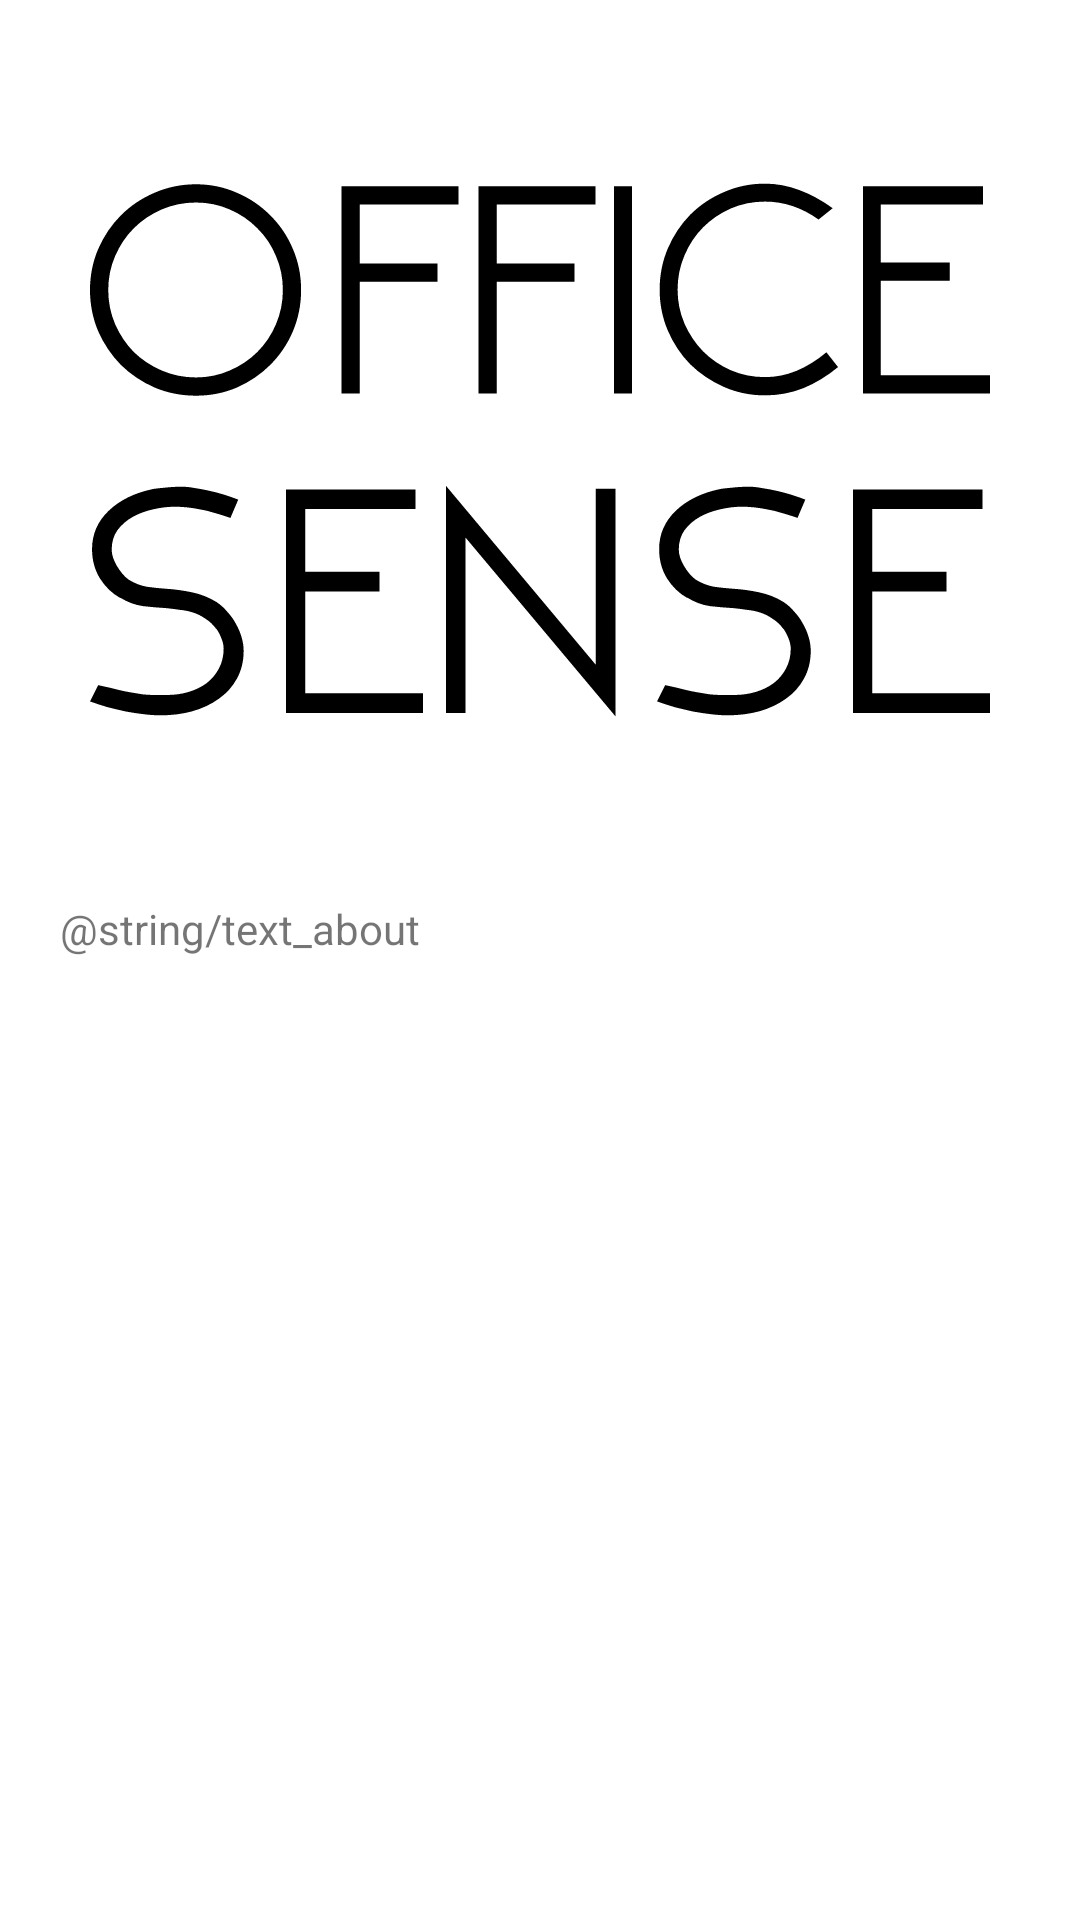

Reconstruct the res/layout file that produces this screen, plus the resources it refers to.
<!-- AndroidManifest.xml: application theme AppTheme -->
<!-- res/layout/activity_about.xml -->
<?xml version="1.0" encoding="utf-8"?>
<LinearLayout xmlns:android="http://schemas.android.com/apk/res/android"
    xmlns:app="http://schemas.android.com/apk/res-auto"
    xmlns:tools="http://schemas.android.com/tools"
    android:layout_width="match_parent"
    android:layout_height="match_parent"
    android:orientation="vertical"
    tools:context=".activities.AboutActivity">

    <ImageView
        android:layout_width="match_parent"
        android:layout_height="300dp"


        android:contentDescription="@string/app_name"
        app:srcCompat="@drawable/ic_logo" />

    <TextView
        android:id="@+id/textView"
        android:layout_width="match_parent"
        android:layout_height="wrap_content"
        android:layout_marginStart="20dp"
        android:layout_marginEnd="20dp"
        android:contentDescription="@string/app_name"
        android:text="@string/text_about" />

</LinearLayout>
<!-- resources referenced by this layout -->
<resources>
  <!-- drawable ic_logo: vector/xml drawable (drawable, 8188 chars, omitted) -->
  <string name="app_name">OfficeSense</string>
</resources>
